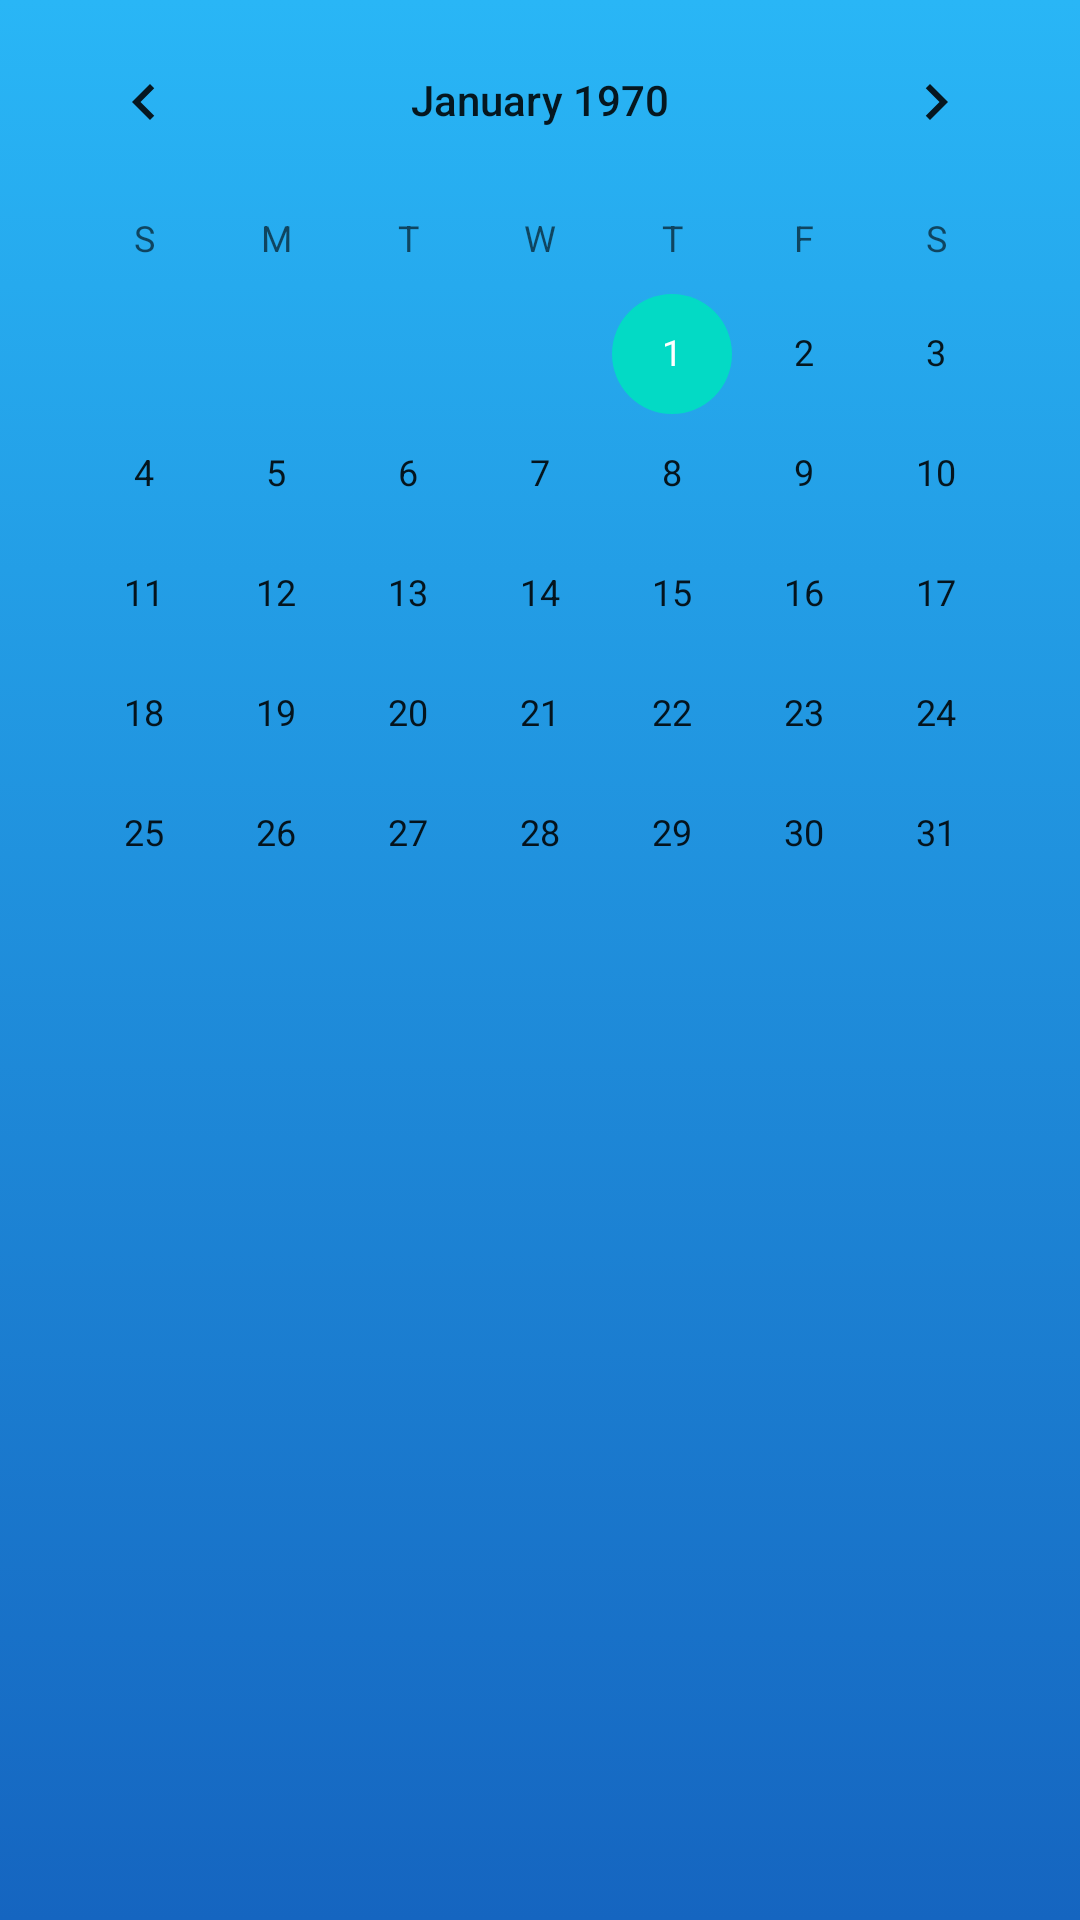

The Android layout XML behind this screen, and the referenced resources:
<!-- AndroidManifest.xml: application theme AppTheme -->
<!-- res/layout/activity_calender.xml -->
<?xml version="1.0" encoding="utf-8"?>
<RelativeLayout xmlns:android="http://schemas.android.com/apk/res/android"
    xmlns:app="http://schemas.android.com/apk/res-auto"
    xmlns:tools="http://schemas.android.com/tools"
    android:layout_width="match_parent"
    android:layout_height="match_parent"
    tools:context="tw.edu.niu.googlelogin.CalenderActivity"
    android:background="@drawable/gradient_3">

    <CalendarView
        android:id="@+id/calendarView"
        android:layout_width="wrap_content"
        android:layout_height="wrap_content"
        android:layout_alignParentTop="true"
        android:layout_centerHorizontal="true" />
</RelativeLayout>
<!-- resources referenced by this layout -->
<resources>
  <!-- drawable gradient_3 (drawable) -->
  <?xml version="1.0" encoding="utf-8"?>
  <selector xmlns:android="http://schemas.android.com/apk/res/android">
      <item>
          <shape android:shape="rectangle">
              <gradient
                  android:startColor="#29B6F6"
                  android:endColor="#1565C0"
                  android:angle="-90"
                  />
          </shape>
      </item>
  </selector>
  <style name="AppTheme" parent="Theme.AppCompat.Light.NoActionBar">
          
          <item name="colorPrimary">@color/colorPrimary</item>
          <item name="colorPrimaryDark">@color/colorPrimaryDark</item>
          <item name="colorAccent">@color/colorAccent</item>
      </style>
  <!-- not gathered from this repository: default colours our renderer supplied (Android Studio template values) -->
  <color name="colorPrimary">#FF6200EE</color>
  <color name="colorPrimaryDark">#FF3700B3</color>
  <color name="colorAccent">#FF03DAC5</color>
</resources>
